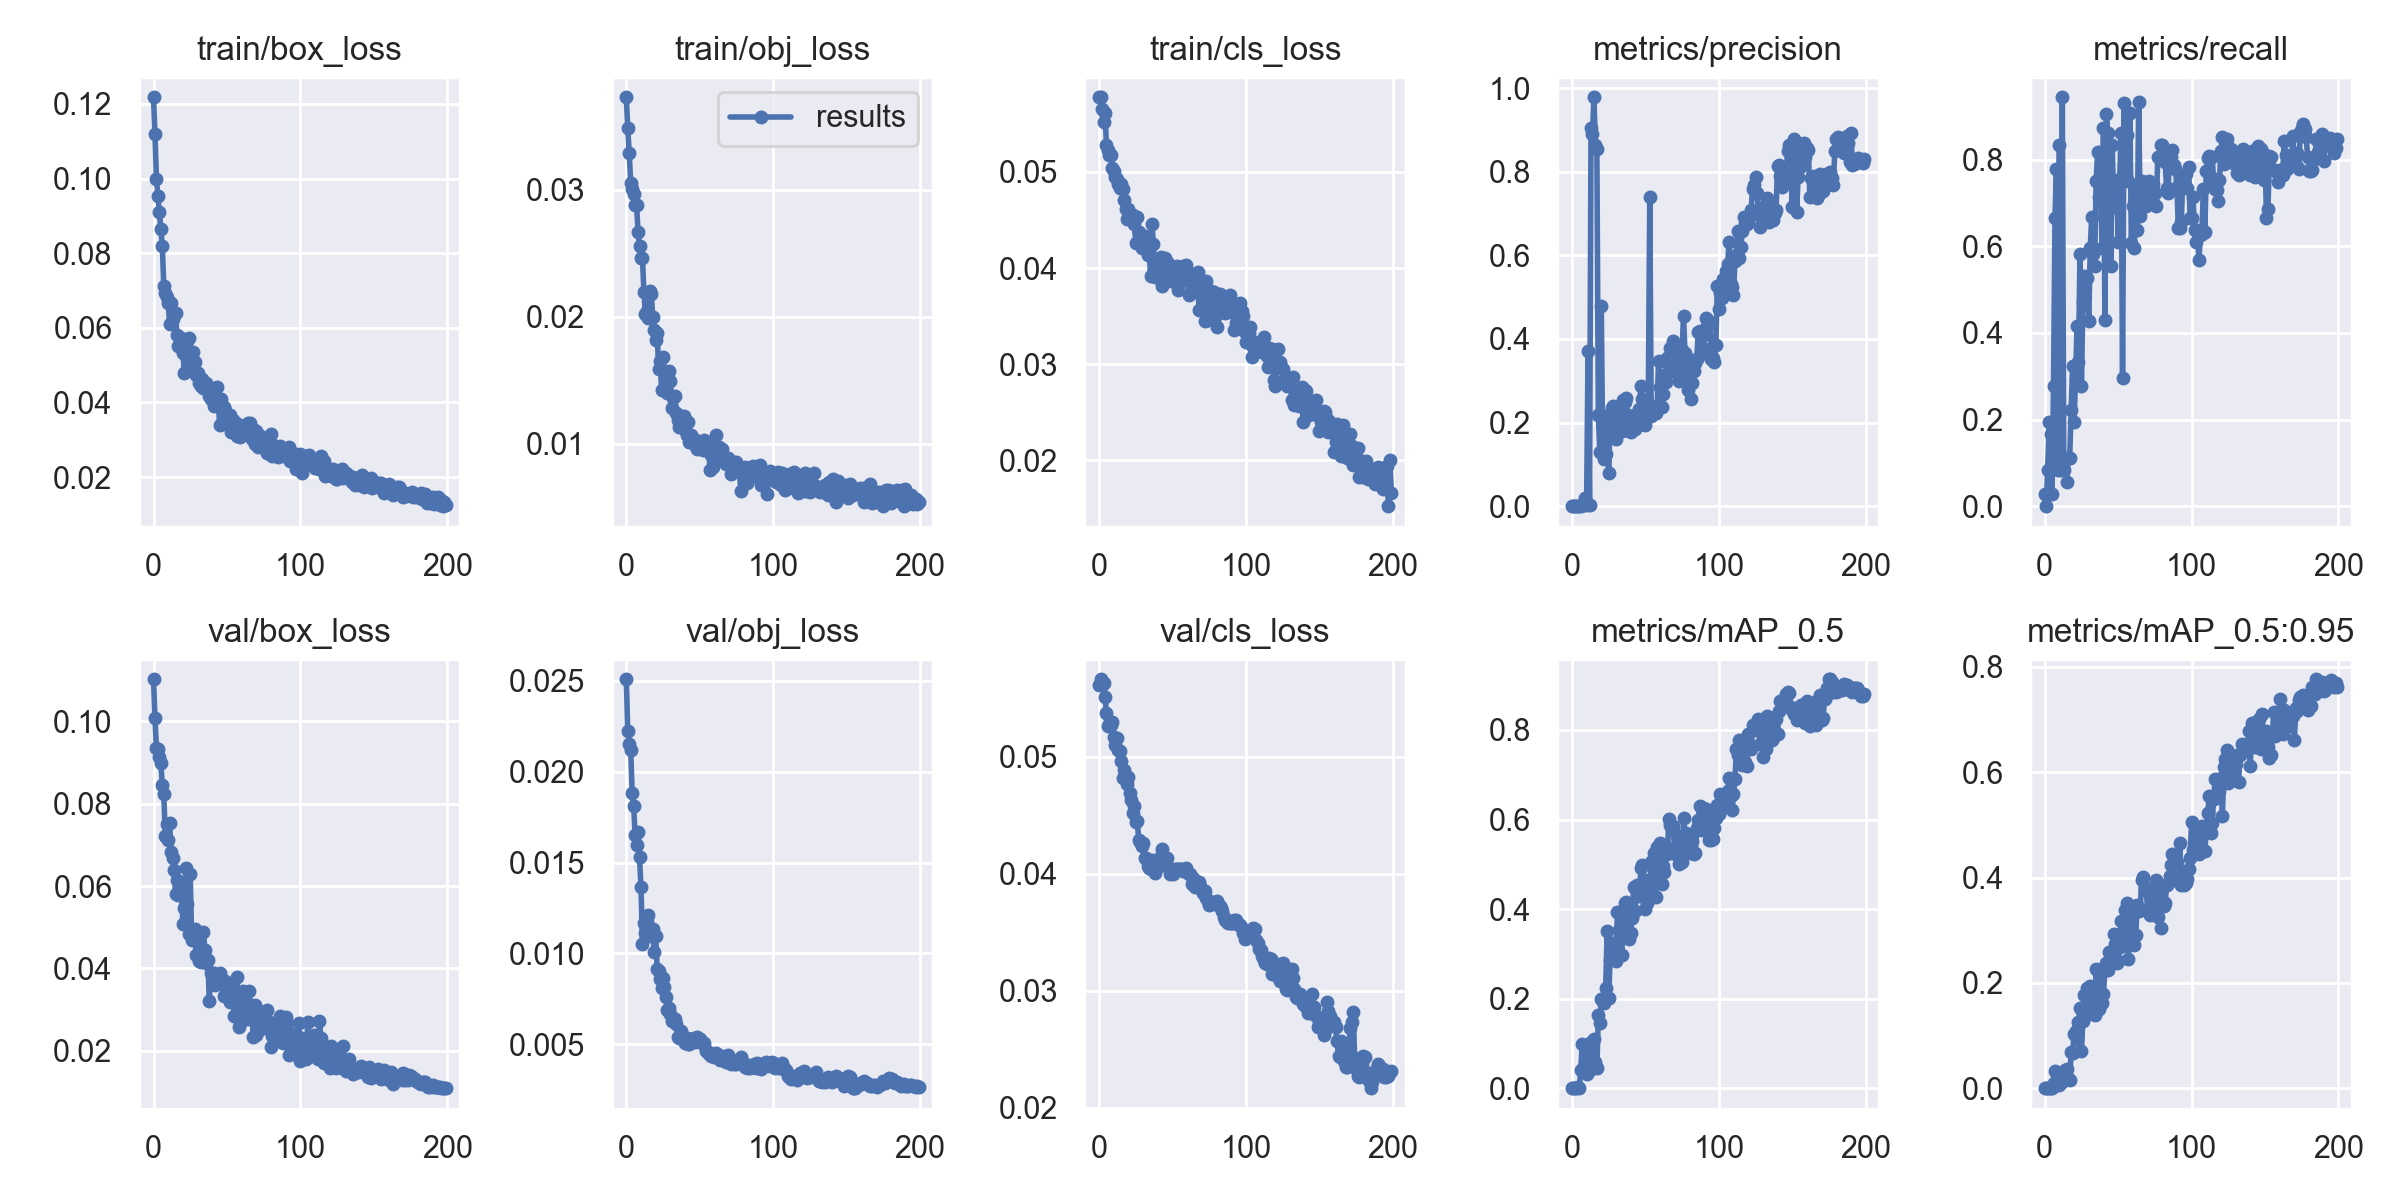

The file beside this chart, header and first rows:
epoch, train/box_loss, train/obj_loss, train/cls_loss, metrics/precision, metrics/recall, metrics/mAP_0.5, metrics/mAP_0.5:0.95, val/box_loss, val/obj_loss, val/cls_loss, x/lr0, x/lr1, x/lr2
0, 0.1218, 0.03728, 0.05777, 2.6692e-05, 0.02778, 1.5868e-05, 3.1737e-06, 0.1102, 0.02509, 0.05613, 0.0946, 0.0006, 0.0006
1, 0.112, 0.03484, 0.05776, 0, 0, 0, 0, 0.1009, 0.02223, 0.05663, 0.08829, 0.001294, 0.001294
2, 0.09982, 0.03286, 0.0566, 0.0008242, 0.08333, 0.0005886, 0.0001312, 0.0934, 0.02155, 0.05617, 0.08198, 0.00198, 0.00198
3, 0.09525, 0.03053, 0.05523, 0.001308, 0.1944, 0.001104, 0.0002563, 0.09314, 0.02118, 0.0563, 0.07566, 0.00266, 0.00266
4, 0.09091, 0.03009, 0.05614, 0.001517, 0.1667, 0.002856, 0.0005821, 0.0914, 0.01882, 0.05514, 0.06933, 0.003333, 0.003333
5, 0.08643, 0.02965, 0.0528, 0.0001331, 0.02778, 8.6413e-05, 8.6413e-06, 0.08979, 0.01814, 0.05378, 0.063, 0.003999, 0.003999
6, 0.08184, 0.02883, 0.05233, 0.001373, 0.2778, 0.03947, 0.01005, 0.08441, 0.01651, 0.05262, 0.05666, 0.004657, 0.004657
7, 0.07129, 0.0288, 0.05176, 0.002951, 0.6667, 0.09783, 0.03222, 0.08227, 0.01594, 0.05279, 0.05031, 0.005309, 0.005309
8, 0.06942, 0.02667, 0.05181, 0.002604, 0.7778, 0.04698, 0.01189, 0.07224, 0.01669, 0.05271, 0.04395, 0.005954, 0.005954
9, 0.06813, 0.02558, 0.05037, 0.01887, 0.08333, 0.05056, 0.01468, 0.07511, 0.01528, 0.05293, 0.03759, 0.006593, 0.006593
10, 0.06665, 0.0246, 0.05011, 0.002932, 0.8333, 0.03138, 0.006305, 0.07109, 0.01364, 0.05173, 0.03122, 0.007224, 0.007224
11, 0.06113, 0.02463, 0.04952, 0.3705, 0.08333, 0.07333, 0.01709, 0.07537, 0.01053, 0.05102, 0.02485, 0.007848, 0.007848
12, 0.06669, 0.02194, 0.0493, 0.003542, 0.9444, 0.04023, 0.0125, 0.06823, 0.01169, 0.05161, 0.01846, 0.008465, 0.008465
13, 0.06226, 0.02024, 0.04871, 0.905, 0.08333, 0.1023, 0.02584, 0.06688, 0.01112, 0.05059, 0.01208, 0.009076, 0.009076
14, 0.06352, 0.02048, 0.04837, 0.8905, 0.1111, 0.09147, 0.03458, 0.06383, 0.01175, 0.05052, 0.009307, 0.009307, 0.009307
15, 0.064, 0.01994, 0.04871, 0.9782, 0.05556, 0.1087, 0.03646, 0.0581, 0.01209, 0.0496, 0.009307, 0.009307, 0.009307
16, 0.05797, 0.02207, 0.04819, 0.8645, 0.1111, 0.05946, 0.01948, 0.06152, 0.01095, 0.04818, 0.009258, 0.009258, 0.009258
17, 0.05518, 0.02181, 0.04709, 0.8544, 0.1111, 0.04507, 0.01463, 0.05791, 0.01132, 0.04887, 0.009208, 0.009208, 0.009208
18, 0.05712, 0.02002, 0.04613, 0.2172, 0.2222, 0.1639, 0.06865, 0.05859, 0.01134, 0.04809, 0.009158, 0.009158, 0.009158
19, 0.05725, 0.01899, 0.04512, 0.1289, 0.3243, 0.1449, 0.0663, 0.05908, 0.01007, 0.04763, 0.009109, 0.009109, 0.009109
20, 0.0533, 0.01821, 0.04616, 0.4799, 0.1944, 0.1986, 0.1026, 0.05083, 0.01096, 0.04829, 0.009059, 0.009059, 0.009059
21, 0.04788, 0.0187, 0.04566, 0.1225, 0.2944, 0.1913, 0.1081, 0.05457, 0.009164, 0.0469, 0.00901, 0.00901, 0.00901
22, 0.0544, 0.01588, 0.04497, 0.1139, 0.4167, 0.1899, 0.09284, 0.06427, 0.009015, 0.04627, 0.00896, 0.00896, 0.00896
23, 0.0564, 0.01656, 0.04549, 0.1247, 0.3333, 0.2237, 0.1255, 0.05565, 0.008612, 0.04522, 0.008911, 0.008911, 0.008911
24, 0.05717, 0.01426, 0.04454, 0.2165, 0.5833, 0.3517, 0.1527, 0.0484, 0.008118, 0.04582, 0.008861, 0.008861, 0.008861
25, 0.0502, 0.01686, 0.04259, 0.07923, 0.2778, 0.2005, 0.0709, 0.0629, 0.008633, 0.04444, 0.008812, 0.008812, 0.008812
26, 0.05065, 0.01431, 0.04535, 0.1969, 0.4722, 0.2867, 0.1279, 0.04685, 0.00813, 0.04447, 0.008762, 0.008762, 0.008762
27, 0.05364, 0.01457, 0.04373, 0.2338, 0.5324, 0.3248, 0.1777, 0.04863, 0.007609, 0.04289, 0.008713, 0.008713, 0.008713
28, 0.05095, 0.01402, 0.04312, 0.24, 0.5278, 0.3006, 0.1761, 0.04948, 0.006888, 0.04267, 0.008663, 0.008663, 0.008663
29, 0.04728, 0.01574, 0.04213, 0.1983, 0.5278, 0.3104, 0.19, 0.04319, 0.006992, 0.04241, 0.008614, 0.008614, 0.008614
30, 0.04788, 0.01499, 0.04327, 0.1618, 0.4271, 0.2846, 0.1418, 0.04635, 0.006657, 0.04259, 0.008564, 0.008564, 0.008564
31, 0.04532, 0.01283, 0.0433, 0.2194, 0.5967, 0.3931, 0.1946, 0.04174, 0.0063, 0.04135, 0.008515, 0.008515, 0.008515
32, 0.04431, 0.01363, 0.04251, 0.184, 0.668, 0.3526, 0.172, 0.04158, 0.006453, 0.04134, 0.008466, 0.008466, 0.008466
33, 0.04625, 0.01375, 0.04138, 0.1975, 0.5833, 0.338, 0.1687, 0.04469, 0.006386, 0.04068, 0.008416, 0.008416, 0.008416
34, 0.04394, 0.01244, 0.04248, 0.1789, 0.5556, 0.298, 0.1386, 0.04897, 0.006128, 0.04049, 0.008367, 0.008367, 0.008367
35, 0.04505, 0.01192, 0.03913, 0.2543, 0.75, 0.3857, 0.226, 0.04454, 0.005406, 0.04037, 0.008317, 0.008317, 0.008317
36, 0.04512, 0.01132, 0.04454, 0.2491, 0.8172, 0.4133, 0.2228, 0.04135, 0.005369, 0.0412, 0.008268, 0.008268, 0.008268
37, 0.04339, 0.01196, 0.04246, 0.2598, 0.7133, 0.4156, 0.1499, 0.04215, 0.005714, 0.04041, 0.008218, 0.008218, 0.008218
38, 0.04168, 0.01221, 0.03905, 0.217, 0.7778, 0.3768, 0.219, 0.03209, 0.005394, 0.04007, 0.008169, 0.008169, 0.008169
39, 0.0409, 0.01218, 0.03959, 0.1801, 0.5964, 0.3331, 0.162, 0.03891, 0.005419, 0.04086, 0.008119, 0.008119, 0.008119
40, 0.04092, 0.01113, 0.04016, 0.1778, 0.8728, 0.3466, 0.1783, 0.03878, 0.005092, 0.04058, 0.00807, 0.00807, 0.00807
41, 0.03902, 0.01072, 0.04058, 0.1905, 0.4305, 0.3811, 0.2253, 0.03885, 0.005327, 0.04077, 0.00802, 0.00802, 0.00802
42, 0.04394, 0.01171, 0.04112, 0.1861, 0.9054, 0.4496, 0.2371, 0.03606, 0.004998, 0.04154, 0.007971, 0.007971, 0.007971
43, 0.0441, 0.01012, 0.03818, 0.185, 0.8611, 0.3953, 0.2252, 0.03853, 0.005032, 0.04209, 0.007921, 0.007921, 0.007921
44, 0.04129, 0.01066, 0.03949, 0.2048, 0.7222, 0.4534, 0.2585, 0.03764, 0.005159, 0.04128, 0.007872, 0.007872, 0.007872
45, 0.03389, 0.01048, 0.04102, 0.2252, 0.5556, 0.4476, 0.2444, 0.03889, 0.0053, 0.04086, 0.007822, 0.007822, 0.007822
46, 0.04101, 0.01036, 0.04022, 0.2332, 0.8333, 0.4302, 0.2427, 0.03776, 0.00533, 0.04138, 0.007772, 0.007772, 0.007772
47, 0.03866, 0.009879, 0.04052, 0.2875, 0.6915, 0.4924, 0.2922, 0.03632, 0.005134, 0.04056, 0.007723, 0.007723, 0.007723
48, 0.03886, 0.009637, 0.03884, 0.2558, 0.693, 0.4993, 0.2737, 0.03333, 0.005423, 0.03996, 0.007673, 0.007673, 0.007673
49, 0.03799, 0.01023, 0.03868, 0.2072, 0.7544, 0.4396, 0.2384, 0.03707, 0.005338, 0.04021, 0.007624, 0.007624, 0.007624
50, 0.03607, 0.009731, 0.03961, 0.1934, 0.6111, 0.4006, 0.2407, 0.03431, 0.005312, 0.04, 0.007574, 0.007574, 0.007574
51, 0.03443, 0.009715, 0.03931, 0.2195, 0.75, 0.413, 0.269, 0.03312, 0.00518, 0.04028, 0.007525, 0.007525, 0.007525
52, 0.03659, 0.009482, 0.03965, 0.2473, 0.8611, 0.4651, 0.3169, 0.03196, 0.005024, 0.04038, 0.007476, 0.007476, 0.007476
53, 0.03207, 0.0103, 0.04017, 0.7387, 0.2953, 0.4254, 0.2888, 0.03527, 0.005048, 0.04042, 0.007426, 0.007426, 0.007426
54, 0.03534, 0.009844, 0.03768, 0.2167, 0.9317, 0.5061, 0.2828, 0.0347, 0.00464, 0.04038, 0.007377, 0.007377, 0.007377
55, 0.03313, 0.009648, 0.039, 0.2359, 0.7778, 0.5091, 0.3386, 0.02839, 0.004638, 0.04043, 0.007327, 0.007327, 0.007327
56, 0.03441, 0.009852, 0.03866, 0.2352, 0.8562, 0.5249, 0.3513, 0.03166, 0.00447, 0.04037, 0.007278, 0.007278, 0.007278
57, 0.03095, 0.007915, 0.04019, 0.2225, 0.75, 0.4258, 0.2445, 0.03792, 0.004526, 0.04025, 0.007228, 0.007228, 0.007228
58, 0.03392, 0.009135, 0.03894, 0.2366, 0.909, 0.5385, 0.3439, 0.02579, 0.004333, 0.04031, 0.007178, 0.007178, 0.007178
59, 0.03081, 0.008163, 0.04028, 0.3484, 0.6072, 0.527, 0.3327, 0.02681, 0.004349, 0.04046, 0.007129, 0.007129, 0.007129
... 140 more rows
